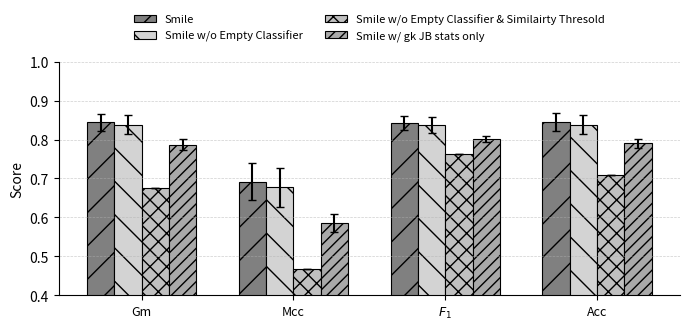

Source code (Python):

import matplotlib.pyplot as plt
import numpy as np

# Updated method names
methods = [
    "Smile",
    "Smile w/o Empty Classifier",
    "Smile w/o Empty Classifier & Similairty Thresold",
    "Smile w/ gk JB stats only"
]

# Updated metric names
metrics = ['Gm', 'Mcc', r'$F_1$', 'Acc']

# Metric data: shape is [method][metric]
metric_avg = np.array([
    [0.8442, 0.6922, 0.8422, 0.8450],  # Smile
    [0.8379, 0.6776, 0.8380, 0.8383],  # Smile w/o Empty Classifier
    [0.6751, 0.4677, 0.7623, 0.7100],  # Smile w/o Empty Classifier & Similairty Thresold
    [0.7870, 0.5854, 0.8020, 0.7900]   # Smile w/ JB stats only
])

metric_std = np.array([
    [0.0217, 0.0482, 0.0184, 0.0227],
    [0.0243, 0.0500, 0.0208, 0.0246],
    [0.0000, 0.0000, 0.0000, 0.0000],
    [0.0138, 0.0222, 0.0080, 0.0122]
])

# Plot settings
bar_width = 0.18
x = np.arange(len(metrics))  # positions for metric groups

colors = ['gray', 'lightgray', 'silver', 'darkgray']
hatches = ['/', '\\', 'xx', '///']

fig, ax = plt.subplots(figsize=(7, 3.5))  # suitable for IEEE column width

# Plot each method's bar across all metrics
for i in range(len(methods)):
    ax.bar(
        x + i * bar_width,
        metric_avg[i],
        yerr=metric_std[i],
        width=bar_width,
        label=methods[i],
        color=colors[i % len(colors)],
        edgecolor='black',
        hatch=hatches[i % len(hatches)],
        capsize=3,
        linewidth=0.8
    )

# Axis & legend formatting
ax.set_ylabel('Score', fontsize=10)
ax.set_xticks(x + 1.5 * bar_width)
ax.set_xticklabels(metrics, fontsize=9)
ax.set_ylim(0.4, 1.0)
ax.legend(
    fontsize=8,
    ncol=2,
    loc='upper center',
    bbox_to_anchor=(0.5, 1.25),
    frameon=False
)

# Aesthetic cleanup
ax.spines['top'].set_visible(False)
ax.spines['right'].set_visible(False)
ax.grid(axis='y', linestyle='--', linewidth=0.5, alpha=0.6)
plt.tight_layout()

# Save in vector and raster format
plt.savefig("ablation.pdf", format='pdf', dpi=300, bbox_inches='tight')
plt.savefig("ablation.png", format='png', dpi=300, bbox_inches='tight')
plt.show()